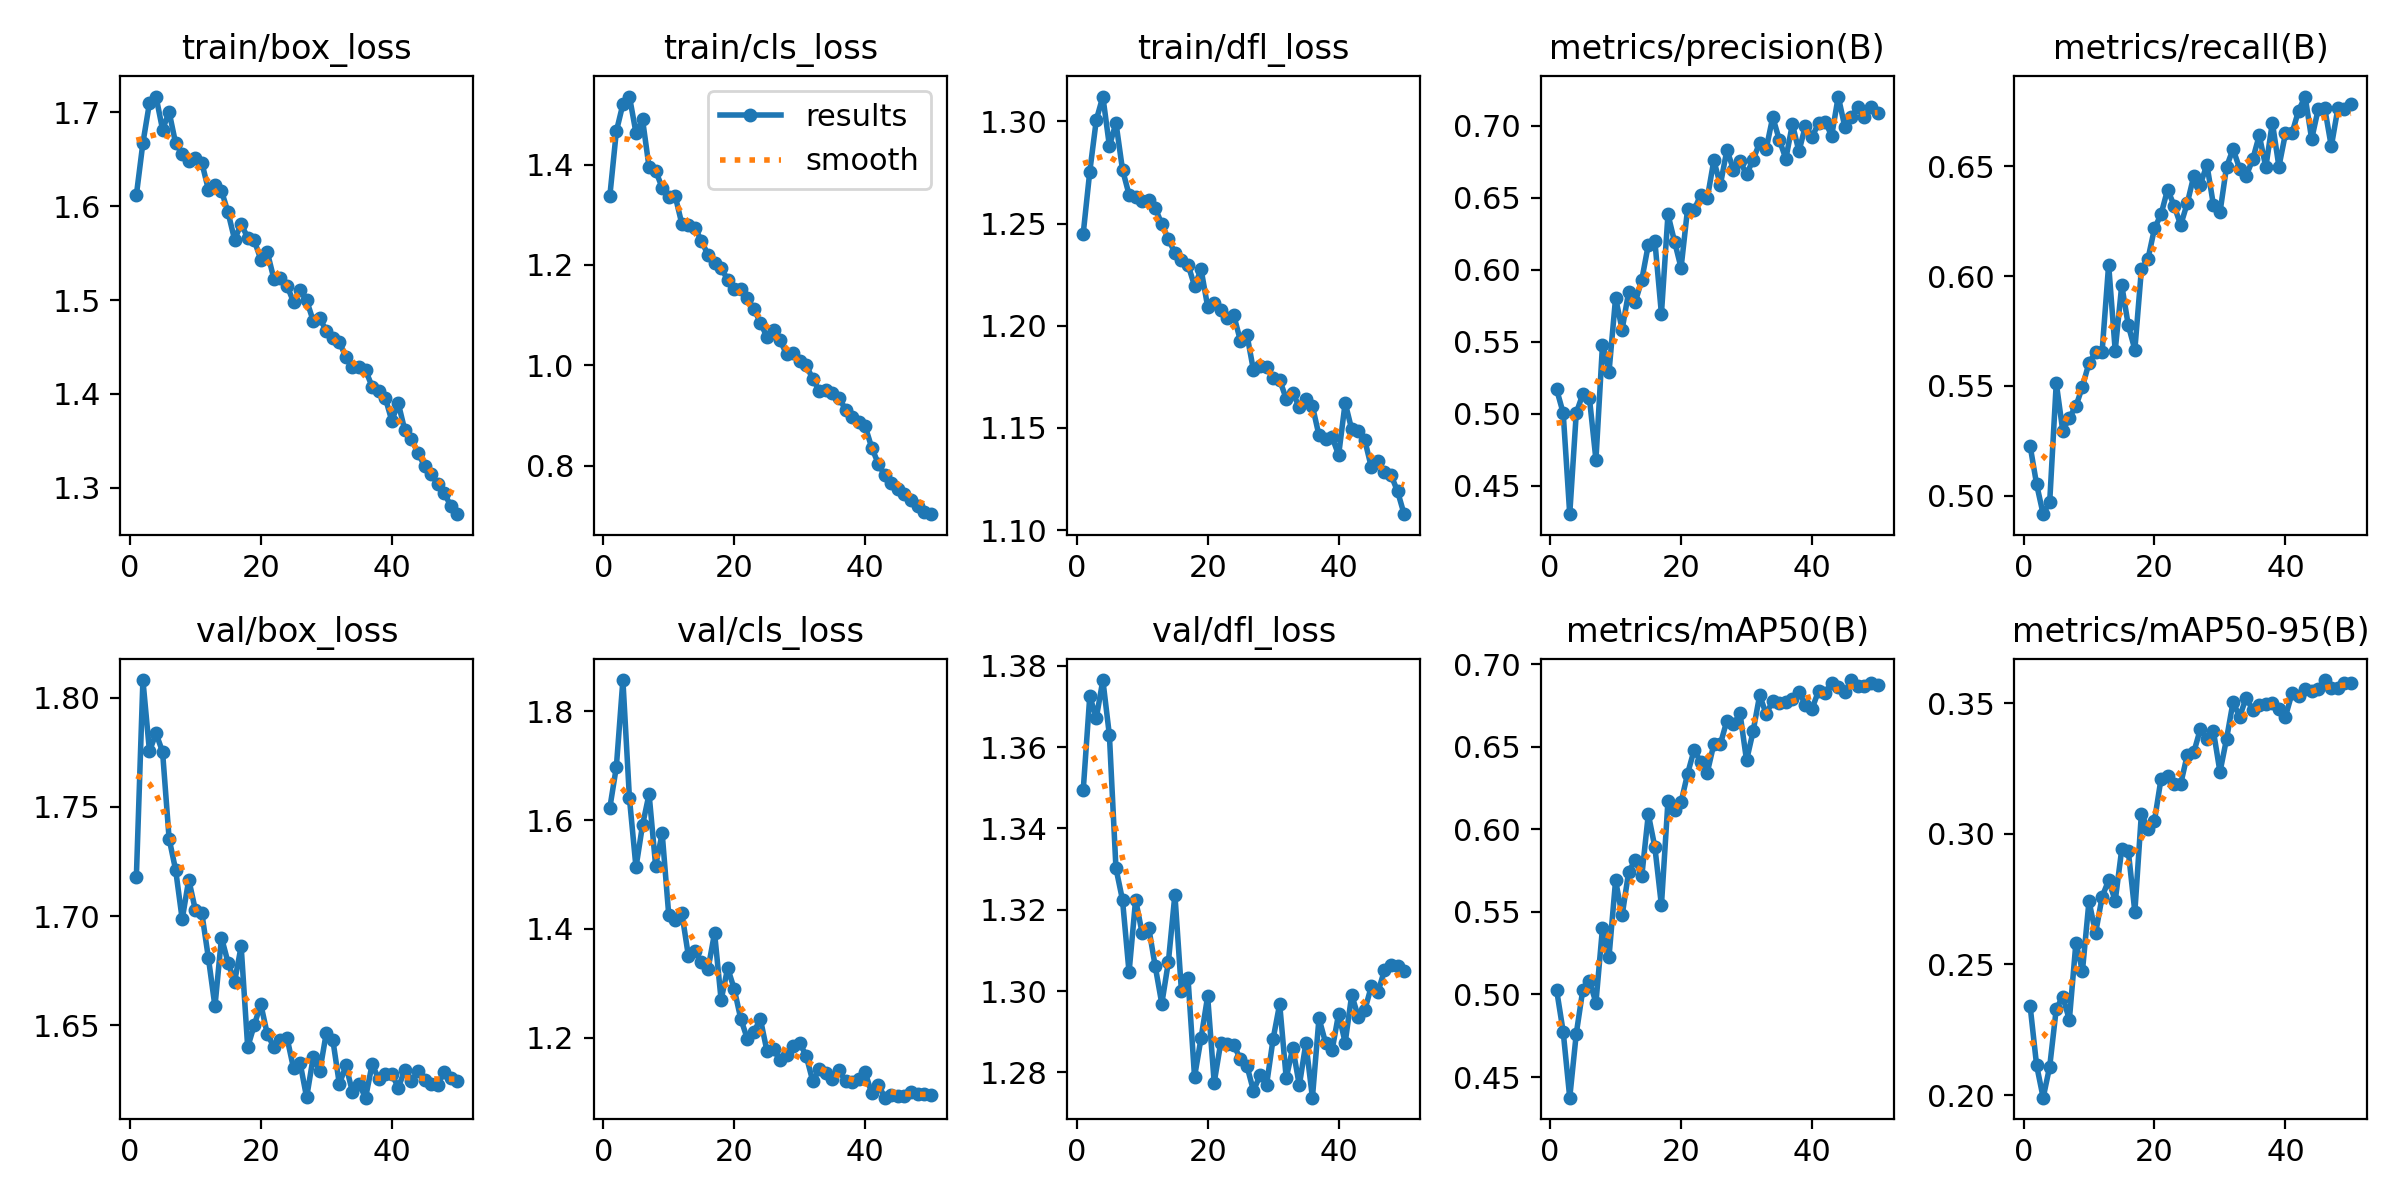

The data file committed next to this chart (first rows):
epoch, time, train/box_loss, train/cls_loss, train/dfl_loss, metrics/precision(B), metrics/recall(B), metrics/mAP50(B), metrics/mAP50-95(B), val/box_loss, val/cls_loss, val/dfl_loss, lr/pg0, lr/pg1, lr/pg2
1, 2990, 1.612, 1.337, 1.245, 0.5168, 0.5228, 0.5026, 0.2343, 1.718, 1.622, 1.349, 0.0003683, 0.0003683, 0.0003683
2, 5998, 1.667, 1.466, 1.275, 0.5004, 0.5051, 0.4774, 0.2114, 1.808, 1.697, 1.372, 0.000724, 0.000724, 0.000724
3, 9009, 1.71, 1.52, 1.301, 0.4302, 0.4915, 0.4375, 0.199, 1.776, 1.857, 1.367, 0.001065, 0.001065, 0.001065
4, 12027, 1.717, 1.536, 1.312, 0.5005, 0.4971, 0.4763, 0.2109, 1.784, 1.64, 1.376, 0.001045, 0.001045, 0.001045
5, 15057, 1.682, 1.463, 1.288, 0.5136, 0.5513, 0.503, 0.233, 1.775, 1.513, 1.363, 0.001023, 0.001023, 0.001023
6, 18048, 1.7, 1.49, 1.299, 0.511, 0.5293, 0.5082, 0.2376, 1.735, 1.591, 1.33, 0.001001, 0.001001, 0.001001
7, 21028, 1.667, 1.395, 1.276, 0.468, 0.5355, 0.4951, 0.2288, 1.721, 1.648, 1.322, 0.000979, 0.000979, 0.000979
8, 24008, 1.656, 1.388, 1.264, 0.5477, 0.5407, 0.5403, 0.2582, 1.699, 1.516, 1.305, 0.000957, 0.000957, 0.000957
9, 26990, 1.648, 1.354, 1.263, 0.5291, 0.5496, 0.523, 0.2475, 1.717, 1.576, 1.322, 0.000935, 0.000935, 0.000935
10, 29933, 1.651, 1.336, 1.261, 0.5803, 0.5605, 0.5691, 0.2743, 1.703, 1.426, 1.314, 0.000913, 0.000913, 0.000913
11, 32901, 1.646, 1.337, 1.262, 0.5584, 0.5652, 0.5479, 0.2619, 1.701, 1.416, 1.316, 0.000891, 0.000891, 0.000891
12, 35875, 1.618, 1.282, 1.257, 0.5846, 0.5656, 0.5743, 0.2758, 1.681, 1.429, 1.306, 0.000869, 0.000869, 0.000869
13, 38821, 1.622, 1.279, 1.25, 0.5773, 0.6052, 0.5813, 0.2822, 1.659, 1.351, 1.297, 0.000847, 0.000847, 0.000847
14, 41839, 1.616, 1.274, 1.242, 0.5928, 0.5661, 0.5717, 0.2743, 1.69, 1.36, 1.307, 0.000825, 0.000825, 0.000825
15, 44846, 1.593, 1.248, 1.236, 0.6173, 0.5959, 0.6092, 0.294, 1.679, 1.339, 1.324, 0.000803, 0.000803, 0.000803
16, 47824, 1.564, 1.22, 1.232, 0.6198, 0.5776, 0.5892, 0.2934, 1.67, 1.326, 1.3, 0.000781, 0.000781, 0.000781
17, 50820, 1.581, 1.204, 1.23, 0.5692, 0.5665, 0.554, 0.2701, 1.686, 1.393, 1.303, 0.000759, 0.000759, 0.000759
18, 53782, 1.566, 1.194, 1.22, 0.6383, 0.603, 0.6172, 0.3076, 1.64, 1.27, 1.279, 0.000737, 0.000737, 0.000737
19, 56851, 1.564, 1.171, 1.228, 0.6195, 0.6078, 0.6118, 0.3019, 1.65, 1.328, 1.289, 0.000715, 0.000715, 0.000715
20, 59850, 1.543, 1.153, 1.209, 0.6013, 0.6217, 0.6165, 0.305, 1.66, 1.29, 1.299, 0.000693, 0.000693, 0.000693
21, 62862, 1.551, 1.152, 1.211, 0.6423, 0.6281, 0.6338, 0.321, 1.646, 1.235, 1.278, 0.000671, 0.000671, 0.000671
22, 65871, 1.523, 1.134, 1.208, 0.6415, 0.6395, 0.6482, 0.3221, 1.64, 1.199, 1.287, 0.000649, 0.000649, 0.000649
23, 68883, 1.523, 1.112, 1.204, 0.6519, 0.6321, 0.6407, 0.3191, 1.643, 1.211, 1.287, 0.000627, 0.000627, 0.000627
24, 71880, 1.515, 1.085, 1.205, 0.6494, 0.6233, 0.6344, 0.319, 1.644, 1.234, 1.287, 0.0006051, 0.0006051, 0.0006051
25, 74998, 1.498, 1.056, 1.193, 0.6758, 0.6331, 0.6515, 0.3301, 1.63, 1.176, 1.283, 0.0005831, 0.0005831, 0.0005831
26, 78172, 1.51, 1.071, 1.196, 0.6589, 0.6456, 0.6516, 0.3311, 1.633, 1.179, 1.282, 0.0005611, 0.0005611, 0.0005611
27, 81312, 1.5, 1.049, 1.178, 0.6831, 0.6416, 0.6659, 0.3401, 1.617, 1.159, 1.275, 0.0005391, 0.0005391, 0.0005391
28, 84415, 1.478, 1.022, 1.18, 0.6695, 0.6508, 0.6635, 0.3364, 1.635, 1.168, 1.279, 0.0005171, 0.0005171, 0.0005171
29, 87520, 1.481, 1.024, 1.18, 0.6754, 0.6324, 0.6703, 0.3392, 1.629, 1.186, 1.277, 0.0004951, 0.0004951, 0.0004951
30, 90624, 1.467, 1.009, 1.174, 0.6661, 0.629, 0.6418, 0.3236, 1.646, 1.191, 1.288, 0.0004731, 0.0004731, 0.0004731
31, 93704, 1.459, 1, 1.173, 0.6763, 0.6498, 0.6594, 0.3362, 1.643, 1.167, 1.297, 0.0004511, 0.0004511, 0.0004511
32, 96788, 1.455, 0.9721, 1.164, 0.688, 0.6579, 0.6812, 0.3504, 1.623, 1.12, 1.279, 0.0004291, 0.0004291, 0.0004291
33, 99881, 1.439, 0.9493, 1.167, 0.6839, 0.649, 0.6698, 0.3447, 1.632, 1.142, 1.286, 0.0004071, 0.0004071, 0.0004071
34, 102941, 1.428, 0.9514, 1.16, 0.7059, 0.6456, 0.6779, 0.3521, 1.619, 1.135, 1.277, 0.0003851, 0.0003851, 0.0003851
35, 106042, 1.428, 0.9442, 1.164, 0.6901, 0.6532, 0.6768, 0.3474, 1.623, 1.125, 1.287, 0.0003631, 0.0003631, 0.0003631
36, 109192, 1.425, 0.9354, 1.161, 0.677, 0.6642, 0.6771, 0.3493, 1.617, 1.141, 1.274, 0.0003411, 0.0003411, 0.0003411
37, 112337, 1.408, 0.9116, 1.146, 0.701, 0.6496, 0.6789, 0.3496, 1.632, 1.12, 1.293, 0.0003191, 0.0003191, 0.0003191
38, 115468, 1.404, 0.8966, 1.145, 0.6821, 0.67, 0.6835, 0.3502, 1.625, 1.118, 1.287, 0.0002971, 0.0002971, 0.0002971
39, 118586, 1.396, 0.8874, 1.146, 0.7, 0.6499, 0.6752, 0.3479, 1.628, 1.125, 1.285, 0.0002751, 0.0002751, 0.0002751
40, 121703, 1.372, 0.8782, 1.137, 0.6918, 0.665, 0.6731, 0.3448, 1.628, 1.137, 1.294, 0.0002531, 0.0002531, 0.0002531
41, 124838, 1.39, 0.8355, 1.162, 0.702, 0.6651, 0.6839, 0.3538, 1.621, 1.098, 1.287, 0.0002311, 0.0002311, 0.0002311
42, 127960, 1.361, 0.8038, 1.149, 0.7027, 0.6754, 0.6828, 0.3526, 1.63, 1.114, 1.299, 0.0002091, 0.0002091, 0.0002091
43, 131024, 1.352, 0.7801, 1.149, 0.6929, 0.6818, 0.6886, 0.3555, 1.625, 1.09, 1.294, 0.0001871, 0.0001871, 0.0001871
44, 134116, 1.337, 0.7644, 1.144, 0.7202, 0.6624, 0.6862, 0.3548, 1.629, 1.096, 1.295, 0.0001651, 0.0001651, 0.0001651
45, 137176, 1.323, 0.7535, 1.131, 0.6993, 0.6761, 0.6833, 0.3555, 1.625, 1.093, 1.301, 0.0001431, 0.0001431, 0.0001431
46, 140277, 1.315, 0.7436, 1.134, 0.7062, 0.6764, 0.6905, 0.3588, 1.623, 1.093, 1.3, 0.0001211, 0.0001211, 0.0001211
47, 143428, 1.304, 0.7308, 1.129, 0.7126, 0.6591, 0.6868, 0.3558, 1.623, 1.1, 1.305, 9.91012e-05, 9.91012e-05, 9.91012e-05
48, 146556, 1.294, 0.7187, 1.127, 0.7062, 0.6764, 0.6867, 0.3559, 1.629, 1.097, 1.306, 7.71034e-05, 7.71034e-05, 7.71034e-05
49, 149673, 1.281, 0.7068, 1.119, 0.7126, 0.6763, 0.6885, 0.3577, 1.626, 1.097, 1.306, 5.51056e-05, 5.51056e-05, 5.51056e-05
50, 152819, 1.272, 0.703, 1.108, 0.7086, 0.6784, 0.6877, 0.3576, 1.625, 1.095, 1.305, 3.31078e-05, 3.31078e-05, 3.31078e-05
